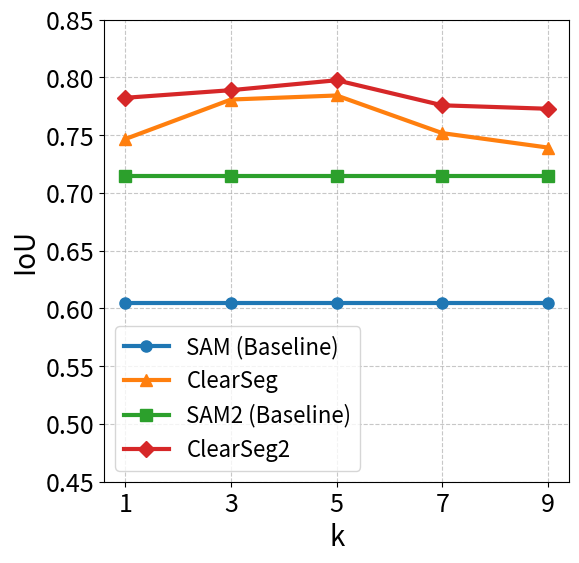

Write the Python code that produced this figure.
# import matplotlib.pyplot as plt

# # 准备数据
# x = ['1 point', '3 point ', '5 point', '10 point', 'point+box']
# y1 = [2, 3, 5, 7, 11]
# y2 = [1, 2, 4, 6, 10]

# # 创建折线图
# plt.figure(figsize=(8, 6))  # 设置图形大小
# plt.plot(x, y1, marker='o', color='blue', linewidth=2, label='SAM')  # 设置线条颜色、样式、宽度和标签
# plt.plot(x, y2, marker='s', color='red', linewidth=2, label='Ours')   # 设置线条颜色、样式、宽度和标签

# # 添加标题和标签
# plt.title('Line Plot Example', fontsize=16)  # 设置标题和字体大小
# plt.xlabel('prompt num', fontsize=14)            # 设置X轴标签和字体大小
# plt.ylabel('mIoU', fontsize=14)            # 设置Y轴标签和字体大小

# # 设置图例
# plt.legend(loc='upper left', fontsize=12)    # 设置图例位置和字体大小

# # 设置网格线
# plt.grid(True, linestyle='--', alpha=0.5)    # 显示网格线，设置线条样式和透明度

# # 调整坐标轴范围
# plt.xlim(0, 6)  # 设置X轴范围
# plt.ylim(0, 12) # 设置Y轴范围

# # 显示图形
# plt.show()

import numpy as np
import matplotlib.pyplot as plt

# 数据
metrics = ['SAM (Baseline)', 'ClearSeg', 'SAM2 (Baseline)','ClearSeg2']

thresholds = ['1', '3', '5', '7', '9']
values = np.array([
    [0.6051, 0.6051,0.6051, 0.6051, 0.6051],
    [0.7467, 0.7809, 0.7844, 0.7518, 0.7393],
    [0.7150, 0.7150, 0.7150, 0.7150, 0.7150],
    [0.7824, 0.7890, 0.7976, 0.7759, 0.7729]
])

# 绘图
plt.figure(figsize=(6, 6))
plt.ylim(0.45, 0.85)
marker = ['o', '^', 's', 'D']
# color = ['red', 'green', '','#FFFFE0', '#D8BFD8','#ADD8E6','#00008B']
for i, metric in enumerate(metrics):
    plt.plot(thresholds, values[i], marker=marker[i], markersize=8, linewidth=3,  label=metric)
    # for x, y in zip(thresholds, values[i]):
    #     plt.text(x, y, f'{y: .3f}', ha='center', va='bottom', fontsize=16)
    
plt.xlabel('k', fontsize=20)
plt.ylabel('IoU', fontsize=20)
# plt.legend(fontsize=16, loc='upper right', frameon=True)
plt.legend(fontsize=16, frameon=True)
plt.grid(True, linestyle='--', alpha=0.7)

plt.xticks(fontsize=18)
plt.yticks(fontsize=18)
plt.savefig('k_ecssd.png')
plt.show()



# import matplotlib.pyplot as plt

# # 数据
# x_values = ['1', '2', '3', '5', '10']
# sam_values = [61, 83, 86, 88, 89]
# ours_values = [62, 81, 83, 86, 87]

# # 绘图
# plt.figure(figsize=(8, 6))

# plt.plot(x_values, sam_values, marker='o', color='lightblue', linestyle='-', linewidth=2, label='SAM')
# plt.plot(x_values, ours_values, marker='o', color='lightcoral', linestyle='-', linewidth=2, label='Ours')

# plt.xlabel('Prompt num.', fontsize=12)
# plt.ylabel('mIoU', fontsize=12)
# plt.title('mIoU vs Prompt num.', fontsize=14)
# plt.legend(fontsize=12)
# # plt.grid(True)
# plt.tight_layout()  # 调整布局，防止文字重叠
# plt.show()